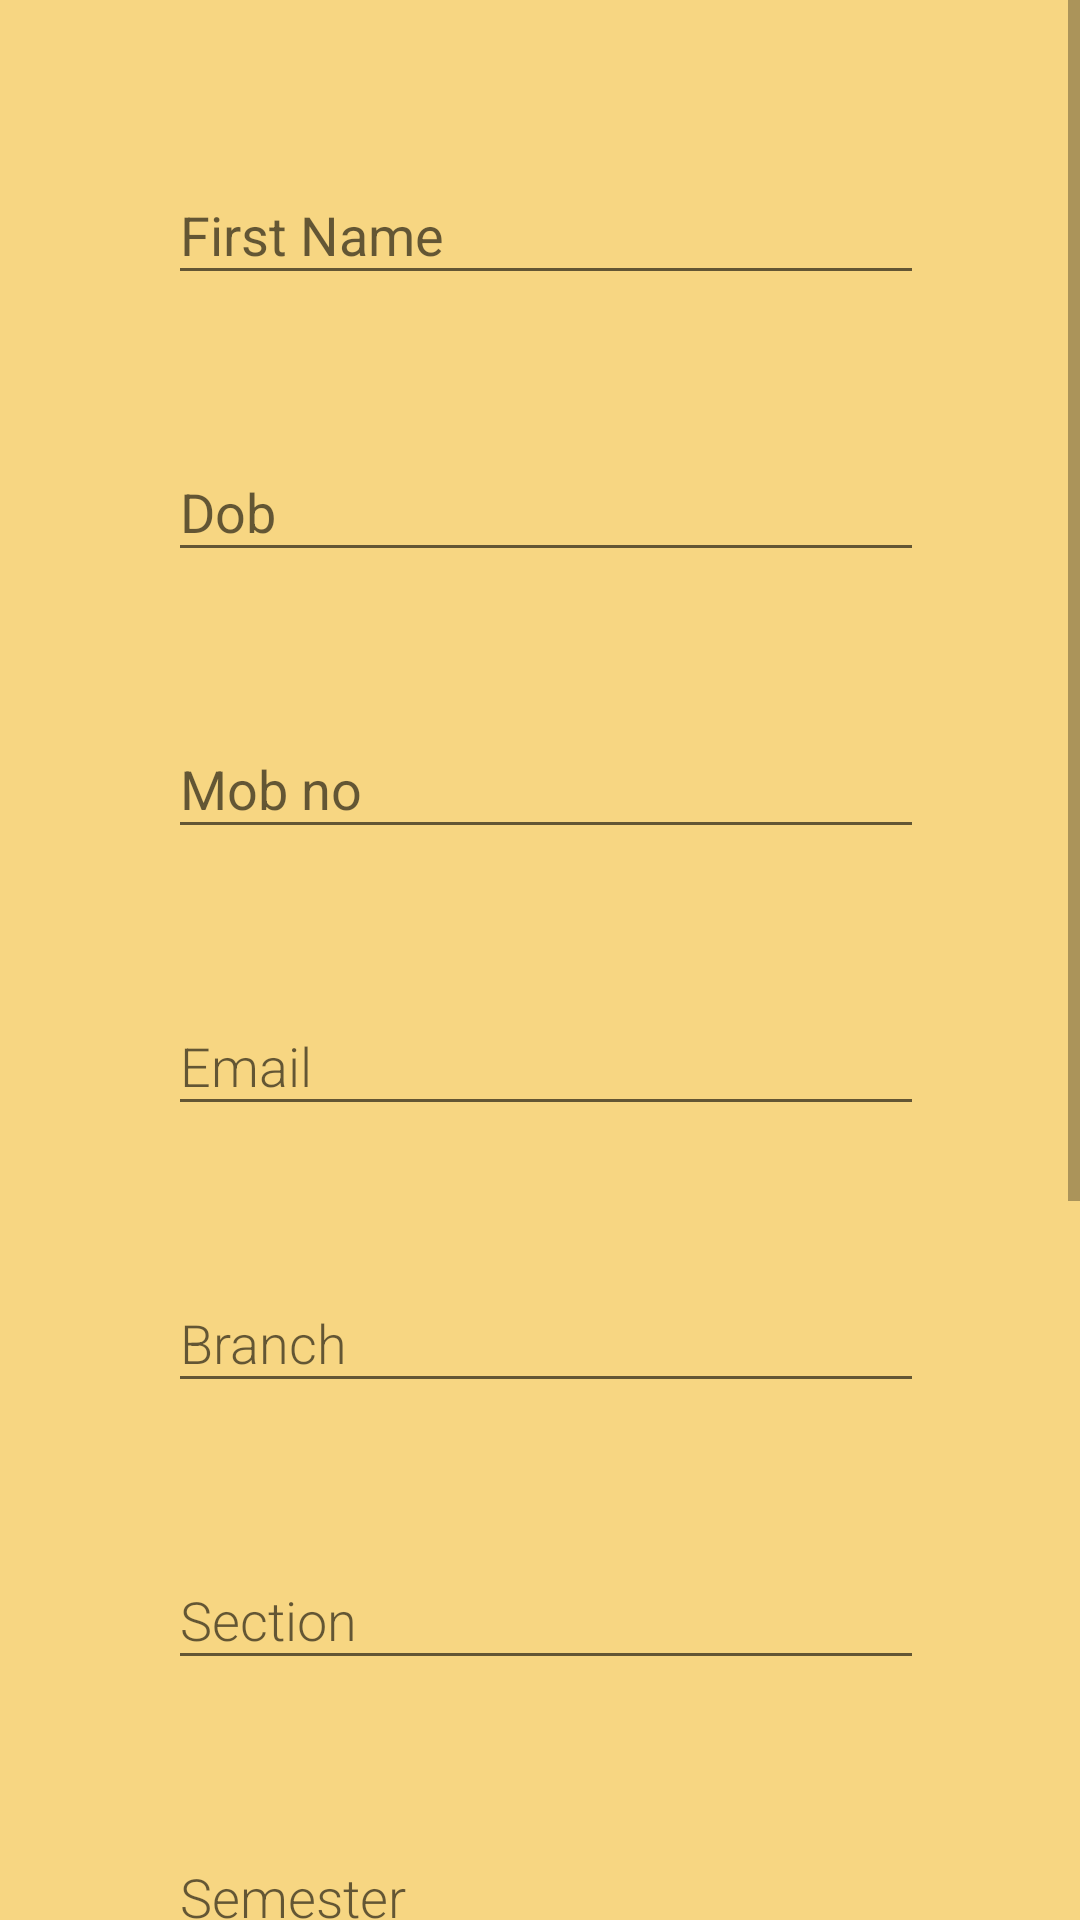

The Android layout XML behind this screen, and the referenced resources:
<!-- AndroidManifest.xml: application theme AppTheme -->
<!-- res/layout/complete_profile_activity.xml -->
<?xml version="1.0" encoding="utf-8"?>
<ScrollView
    android:id="@+id/scrollviewprofile"
    xmlns:android="http://schemas.android.com/apk/res/android"
    xmlns:tools="http://schemas.android.com/tools"
    android:layout_width="match_parent"
    android:layout_height="match_parent"
    tools:context="com.example.dell.nirvana1.CompleteProfile">



        <LinearLayout
            android:orientation="vertical"
            android:id="@+id/activity_signup2"
            android:layout_width="match_parent"
            android:layout_height="match_parent"
            android:paddingBottom="@dimen/activity_vertical_margin"
            android:paddingLeft="@dimen/activity_horizontal_margin"
            android:paddingRight="@dimen/activity_horizontal_margin"
            android:paddingTop="@dimen/activity_vertical_margin"
            android:background="#f7d682">


            <android.support.design.widget.TextInputLayout
                android:id="@+id/layout1"
                android:layout_width="wrap_content"
                android:layout_height="wrap_content"
                android:layout_marginLeft="40dp"
                style="@style/ProfileEditorStyle"
                android:layout_marginStart="40dp"
                android:layout_marginTop="30dp"
                >

                <EditText
                    android:layout_width="wrap_content"
                    android:layout_height="wrap_content"
                    android:inputType="textPersonName"
                    android:hint="@string/profile_name"
                    android:ems="12"
                    android:id="@+id/first_name"
                    />


        </android.support.design.widget.TextInputLayout>


            <android.support.design.widget.TextInputLayout
                android:id="@+id/layout2"
                android:layout_width="wrap_content"
                android:layout_height="wrap_content"
                android:layout_marginLeft="40dp"
                android:layout_marginStart="40dp"
                android:layout_marginTop="40dp"
                >

            <EditText
                android:layout_width="wrap_content"
                android:layout_height="wrap_content"
                android:inputType="textPersonName"
                android:hint="Dob"
                android:ems="12"
                android:id="@+id/edit_dob"
                />

            </android.support.design.widget.TextInputLayout>

            <android.support.design.widget.TextInputLayout
                android:id="@+id/layout3"
                android:layout_width="wrap_content"
                android:layout_height="wrap_content"
                android:layout_marginLeft="40dp"
                android:layout_marginStart="40dp"
                android:layout_marginTop="40dp">

            <EditText
                android:layout_width="wrap_content"
                android:layout_height="wrap_content"
                android:inputType="number"
                android:ems="12"
                android:maxLength="10"
                android:id="@+id/edit_mob"
                android:hint="Mob no"

                />

            </android.support.design.widget.TextInputLayout>


            <android.support.design.widget.TextInputLayout
                android:id="@+id/layout4"
                android:layout_width="wrap_content"
                android:layout_height="wrap_content"
                android:layout_marginLeft="40dp"
                android:layout_marginStart="40dp"
                android:layout_marginTop="40dp">

                <EditText
                    android:layout_width="wrap_content"
                    android:layout_height="wrap_content"
                    style="@style/EditorFieldStyle"
                    android:inputType="textEmailAddress"
                    android:ems="12"
                    android:id="@+id/edit_email"
                    android:hint="Email"
                   />

            </android.support.design.widget.TextInputLayout>


            <android.support.design.widget.TextInputLayout
                android:layout_width="wrap_content"
                android:layout_height="wrap_content"
                android:layout_marginLeft="40dp"
                android:layout_marginStart="40dp"
                android:layout_marginTop="40dp">

                <EditText
                    android:layout_width="wrap_content"
                    android:layout_height="wrap_content"
                    style="@style/EditorFieldStyle"
                    android:inputType="text"
                    android:ems="12"
                    android:id="@+id/edit_branch"
                    android:hint="Branch"
                    />

            </android.support.design.widget.TextInputLayout>


            <android.support.design.widget.TextInputLayout
                android:layout_width="wrap_content"
                android:layout_height="wrap_content"
                android:layout_marginLeft="40dp"
                android:layout_marginStart="40dp"
                android:layout_marginTop="40dp">

                <EditText
                    android:layout_width="wrap_content"
                    android:layout_height="wrap_content"
                    style="@style/EditorFieldStyle"
                    android:inputType="text"
                    android:ems="12"
                    android:id="@+id/edit_section"
                    android:hint="Section"
                    />

            </android.support.design.widget.TextInputLayout>


            <android.support.design.widget.TextInputLayout
                android:layout_width="wrap_content"
                android:layout_height="wrap_content"
                android:layout_marginLeft="40dp"
                android:layout_marginStart="40dp"
                android:layout_marginTop="40dp">

                <EditText
                    android:layout_width="wrap_content"
                    android:layout_height="wrap_content"
                    style="@style/EditorFieldStyle"
                    android:inputType="text"
                    android:ems="12"
                    android:id="@+id/edit_semester"
                    android:hint="Semester"
                    />

            </android.support.design.widget.TextInputLayout>

            <android.support.design.widget.TextInputLayout
                android:layout_width="wrap_content"
                android:layout_height="wrap_content"
                android:layout_marginLeft="40dp"
                android:layout_marginStart="40dp"
                android:layout_marginTop="40dp">

                <EditText
                    android:layout_width="wrap_content"
                    android:layout_height="wrap_content"
                    style="@style/EditorFieldStyle"
                    android:inputType="text"
                    android:ems="12"
                    android:id="@+id/edit_address"
                    android:hint="Address"
                    />

            </android.support.design.widget.TextInputLayout>

            <android.support.design.widget.TextInputLayout
                android:id="@+id/layout5"
                android:layout_width="wrap_content"
                android:layout_height="wrap_content"
                android:layout_marginLeft="40dp"
                android:layout_marginStart="40dp"
                android:layout_marginTop="40dp"
                 >
            <EditText
                android:layout_width="wrap_content"
                android:layout_height="wrap_content"
                android:inputType="textPassword"
                android:ems="12"
                android:maxLines="1"
                android:id="@+id/edit_password"
                android:hint="@string/prompt_password" />

            </android.support.design.widget.TextInputLayout>

            <android.support.design.widget.TextInputLayout
                android:id="@+id/layout6"
                android:layout_width="wrap_content"
                android:layout_height="wrap_content"
                android:layout_marginLeft="40dp"
                android:layout_marginStart="40dp"
                android:layout_marginTop="40dp">


            <EditText
                android:layout_width="wrap_content"
                android:layout_height="wrap_content"
                android:inputType="textPassword"
                android:ems="12"
                android:maxLines="1"
                android:hint="@string/confirm_password"
                android:id="@+id/edit_confirm_password" />

        </android.support.design.widget.TextInputLayout>

            <Button
                android:layout_width="wrap_content"
                android:layout_height="wrap_content"
                style="@android:style/Widget.ImageButton"
                android:text="@string/action_submit"
                android:textAlignment="center"
                android:textAllCaps="true"
                android:id="@+id/button_submit"
                android:layout_marginTop="30dp"
               android:layout_gravity="center_horizontal"/>


        </LinearLayout>


</ScrollView>
<!-- resources referenced by this layout -->
<resources>
  <dimen name="activity_horizontal_margin">16dp</dimen>
  <dimen name="activity_vertical_margin">16dp</dimen>
  <string name="action_submit">Submit</string>
  <string name="confirm_password">password (confirm)</string>
  <string name="profile_name">First Name</string>
  <string name="prompt_password">Password </string>
  <style name="EditorFieldStyle">
          <item name="android:layout_height">wrap_content</item>
          <item name="android:layout_width">match_parent</item>
          <item name="android:fontFamily" tools:targetApi="jelly_bean">sans-serif-light</item>
          <item name="android:textAppearance">?android:textAppearanceMedium</item>
      </style>
  <style name="ProfileEditorStyle">
          <item name="android:layout_height">wrap_content</item>
          <item name="android:layout_width">match_parent</item>
          <item name="android:fontFamily" tools:targetApi="jelly_bean">sans-serif-light</item>
          <item name="android:textAppearance">?android:textAppearanceMedium</item>
          <item name="colorAccent">@color/category_profile</item>
      </style>
  <style name="AppTheme" parent="Theme.AppCompat.Light.DarkActionBar">
          
          <item name="colorPrimary">@color/category_profile</item>
          <item name="colorPrimaryDark">@color/colorPrimaryDark</item>
          <item name="colorAccent">@color/colorAccent</item>
          <item name="colorButtonNormal">#606060</item>
  
      </style>
  <color name="category_profile">#16AFCA</color>
  <color name="colorPrimaryDark">#303F9F</color>
  <color name="colorAccent">#FF4081</color>
</resources>
